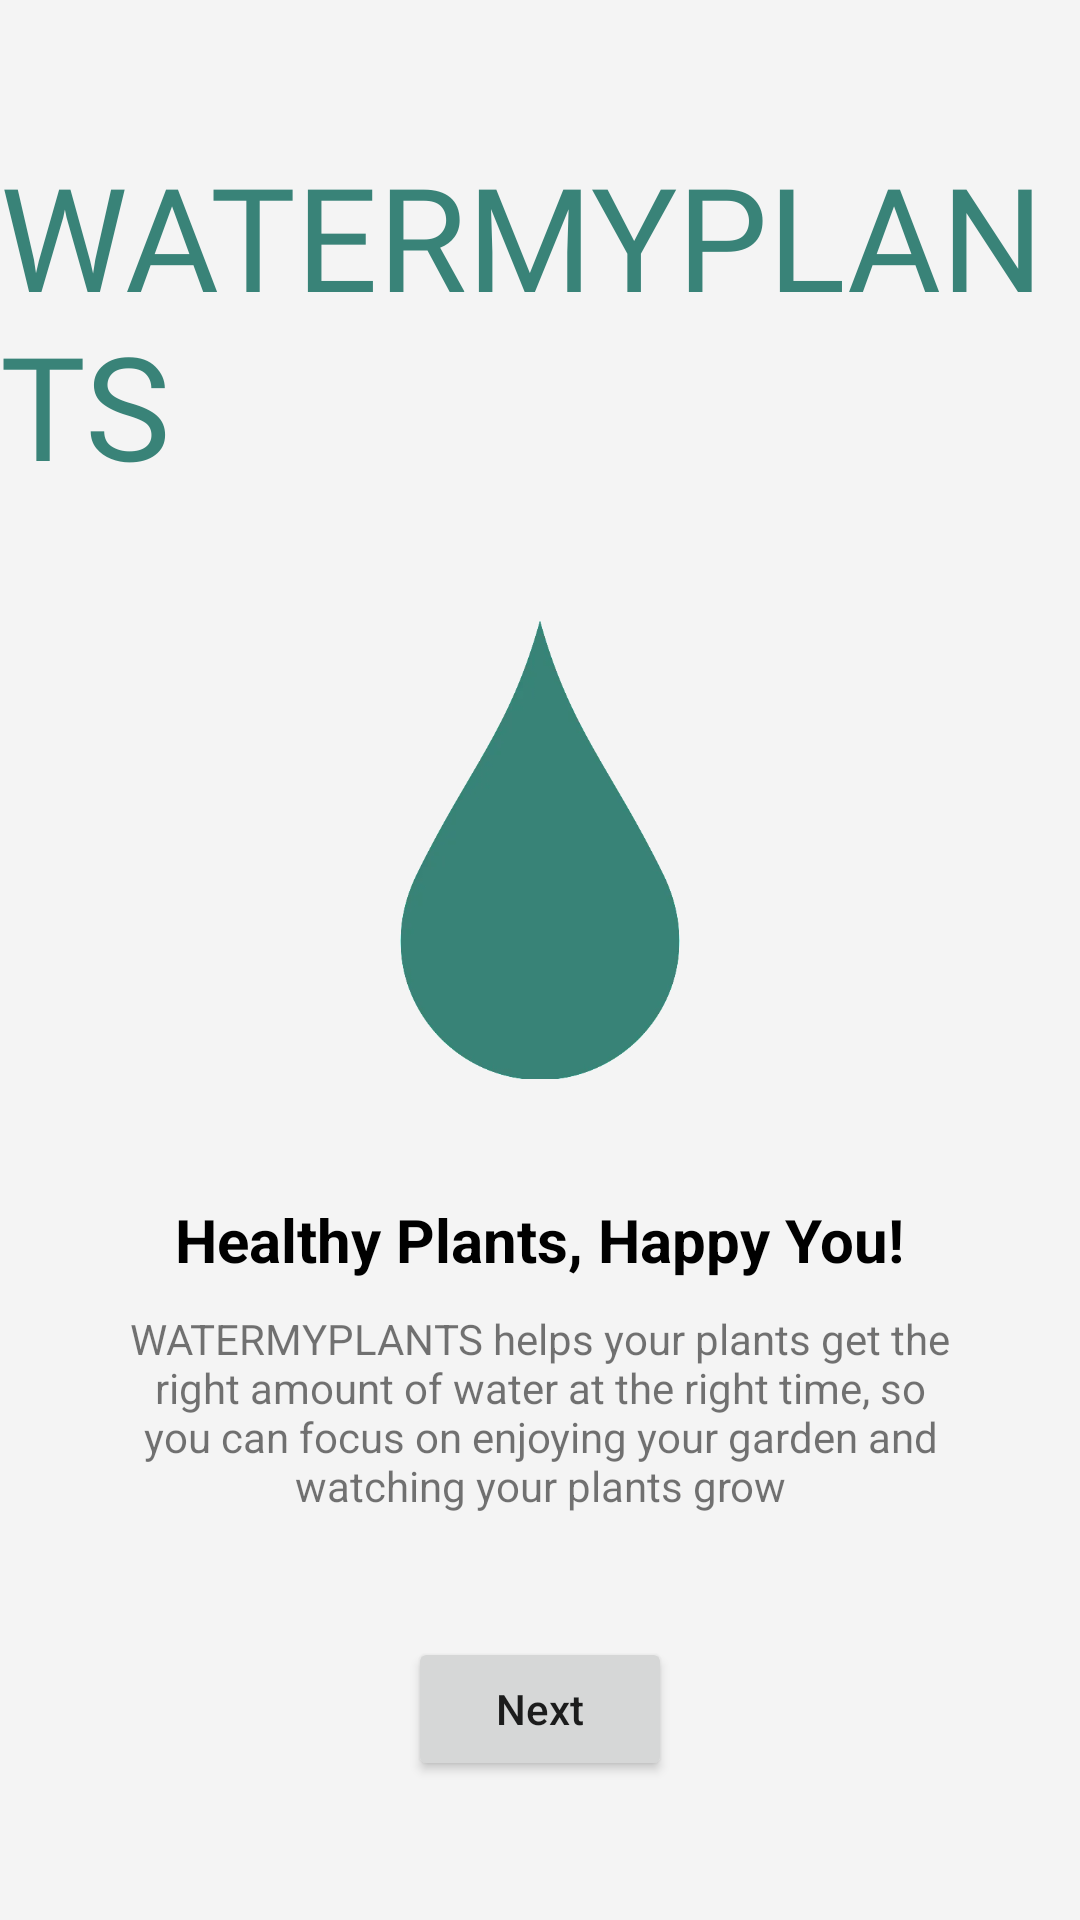

This screen was rendered from an Android layout file. Write that file and the resources it references.
<!-- AndroidManifest.xml: application theme Theme.WATERMYPLANTS -->
<!-- res/layout/intro_screen.xml -->
<?xml version="1.0" encoding="utf-8"?>
<LinearLayout xmlns:android="http://schemas.android.com/apk/res/android"
    xmlns:app="http://schemas.android.com/apk/res-auto"
    xmlns:tools="http://schemas.android.com/tools"
    android:layout_width="match_parent"
    android:layout_height="match_parent"
    tools:context=".IntroScreen"
    style="@style/SCREEN"
    android:gravity="center">

    <RelativeLayout
        android:layout_width="wrap_content"
        android:layout_height="wrap_content">

        <TextView
            android:id="@+id/txtHeading"
            android:layout_width="wrap_content"
            android:layout_height="wrap_content"
            android:layout_centerHorizontal="true"
            android:fontFamily="@font/bebasneueregular"
            android:text="@string/app_name"
            android:textColor="@color/teal"
            android:textSize="48sp" />

        <ImageView
            android:id="@+id/imgDroplet"
            android:layout_width="250dp"
            android:layout_height="152.67dp"
            android:layout_below="@+id/txtHeading"
            android:layout_centerHorizontal="true"
            android:layout_marginTop="40dp"
            android:src="@drawable/droplet" />

        <TextView
            android:id="@+id/txtSlogan"
            android:layout_width="wrap_content"
            android:layout_height="wrap_content"
            android:layout_below="@+id/imgDroplet"
            android:layout_centerHorizontal="true"
            android:layout_marginTop="40dp"
            android:text="@string/app_slogan"
            style="@style/TEXT"
            android:textSize="20sp"
            android:textStyle="bold"/>

        <TextView
            android:id="@+id/txtDescription"
            android:layout_width="294dp"
            android:layout_height="69dp"
            android:layout_below="@+id/txtSlogan"
            android:layout_centerHorizontal="true"
            android:layout_marginTop="10dp"
            android:text="@string/text_under_slogan"
            android:textAlignment="center"/>

        <Button
            android:id="@+id/btnNext"
            android:layout_width="wrap_content"
            android:layout_height="48dp"
            android:layout_below="@+id/txtDescription"
            android:layout_centerHorizontal="true"
            android:layout_marginTop="40dp"
            android:text="@string/btn_next"
            android:textAllCaps="false"/>

    </RelativeLayout>


</LinearLayout>
<!-- resources referenced by this layout -->
<resources>
  <color name="teal">#398378</color>
  <!-- drawable droplet: png bitmap (drawable, 38162 bytes) -->
  <string name="app_name">WATERMYPLANTS</string>
  <string name="app_slogan">Healthy Plants, Happy You!</string>
  <string name="btn_next">Next</string>
  <string name="text_under_slogan">WATERMYPLANTS helps your plants get the right amount of water at the right time, so you can focus on enjoying your garden and watching your plants grow</string>
  <style name="SCREEN">
          <item name="android:background">@color/off_white</item>
      </style>
  <style name="TEXT">
          <item name="android:textColor">@color/black</item>
      </style>
  <style name="Theme.WATERMYPLANTS" parent="Theme.MaterialComponents.DayNight.NoActionBar">
          
          <item name="colorPrimary">#398378</item>
          <item name="colorSecondary">@color/white</item>
          <item name="colorOnSecondary">#F4F4F4</item>
          <item name="colorTertiary">@color/black</item>
          <item name="colorSecondaryVariant">#0F0F0F</item>
          
          <item name="android:statusBarColor">#F1F1F1</item>
          
      </style>
  <color name="off_white">#F4F4F4</color>
  <color name="black">#000000</color>
  <color name="white">#FFFFFFFF</color>
</resources>
